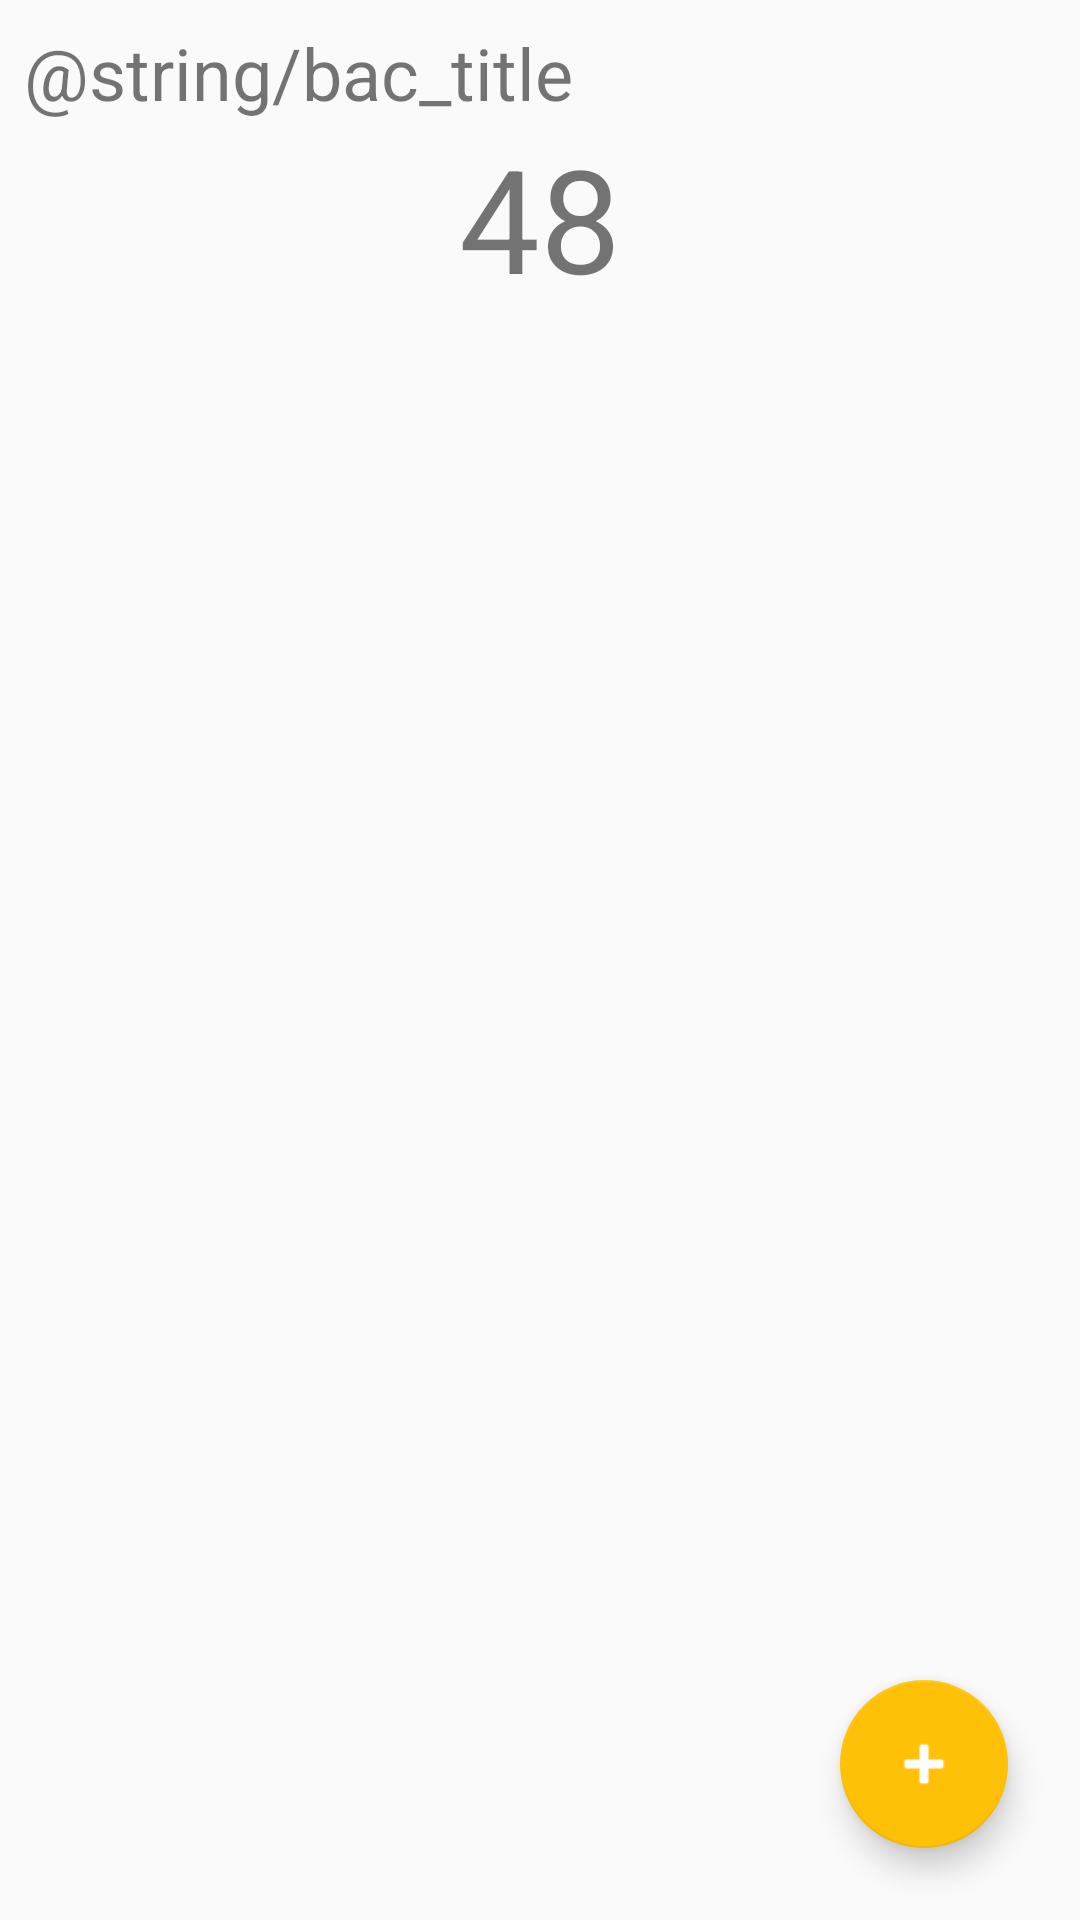

Android layout source for this screen:
<!-- AndroidManifest.xml: application theme AppTheme -->
<!-- res/layout/fragment_blood_alcohol_concentration.xml -->
<?xml version="1.0" encoding="utf-8"?>
<android.support.constraint.ConstraintLayout
    xmlns:android="http://schemas.android.com/apk/res/android"
    xmlns:tools="http://schemas.android.com/tools"
    android:layout_width="match_parent"
    android:layout_height="match_parent"
    android:paddingLeft="@dimen/left_margin"
    android:paddingStart="@dimen/left_margin"
    android:paddingRight="@dimen/right_padding"
    android:paddingEnd="@dimen/right_padding"
    android:paddingTop="@dimen/top_margin"
    android:paddingBottom="@dimen/bottom_padding"
    xmlns:app="http://schemas.android.com/apk/res-auto"
    tools:context=".fragments.BloodAlcoholConcentrationFragment">

    <TextView
        app:layout_constraintLeft_toLeftOf="parent"
        app:layout_constraintTop_toTopOf="parent"
        app:layout_constraintRight_toRightOf="parent"
        android:id="@+id/bac_explanation"
        android:layout_width="0dp"
        android:layout_height="wrap_content"
        android:text="@string/bac_title"
        android:textSize="24sp"/>

    <TextView
        app:layout_constraintLeft_toLeftOf="parent"
        app:layout_constraintRight_toRightOf="parent"
        app:layout_constraintTop_toBottomOf="@id/bac_explanation"
        android:id="@+id/bac_value"
        android:layout_width="wrap_content"
        android:layout_height="wrap_content"
        android:textSize="48sp"
        android:text="48"/>


    <android.support.v7.widget.RecyclerView
        android:id="@+id/bac_recyclerView"
        android:layout_width="0dp"
        android:layout_height="0dp"
        app:layout_constraintLeft_toLeftOf="parent"
        app:layout_constraintRight_toRightOf="parent"
        app:layout_constraintTop_toBottomOf="@id/bac_value"
        app:layout_constraintBottom_toBottomOf="parent"
        android:clipToPadding="false"
        android:paddingBottom="@dimen/recyclerview_bottom_padding">

    </android.support.v7.widget.RecyclerView>

    <android.support.design.widget.FloatingActionButton
        android:id="@+id/fab_bac"
        android:layout_width="wrap_content"
        android:layout_height="wrap_content"
        android:layout_gravity="bottom|end"
        android:layout_marginRight="@dimen/fab_margin"
        android:layout_marginBottom="@dimen/fab_margin"
        android:elevation="6dp"
        android:src="@android:drawable/ic_input_add"
        android:tint="@color/colorTextIcons"
        app:layout_constraintRight_toRightOf="parent"
        app:layout_constraintBottom_toBottomOf="parent"/>

</android.support.constraint.ConstraintLayout>
<!-- resources referenced by this layout -->
<resources>
  <color name="colorTextIcons">#FFFFFF</color>
  <dimen name="bottom_padding">8dp</dimen>
  <dimen name="fab_margin">16dp</dimen>
  <dimen name="left_margin">8dp</dimen>
  <dimen name="recyclerview_bottom_padding">48dp</dimen>
  <dimen name="right_padding">8dp</dimen>
  <dimen name="top_margin">8dp</dimen>
  <style name="AppTheme" parent="Theme.AppCompat.Light.NoActionBar">
          
          <item name="colorPrimary">@color/colorPrimary</item>
          <item name="colorPrimaryDark">@color/colorPrimaryDark</item>
          <item name="colorAccent">@color/colorAccent</item>
          <item name="android:windowActivityTransitions">true</item>
          
      </style>
  <color name="colorPrimary">#F44336</color>
  <color name="colorPrimaryDark">#D32F2F</color>
  <color name="colorAccent">#FFC107</color>
</resources>
